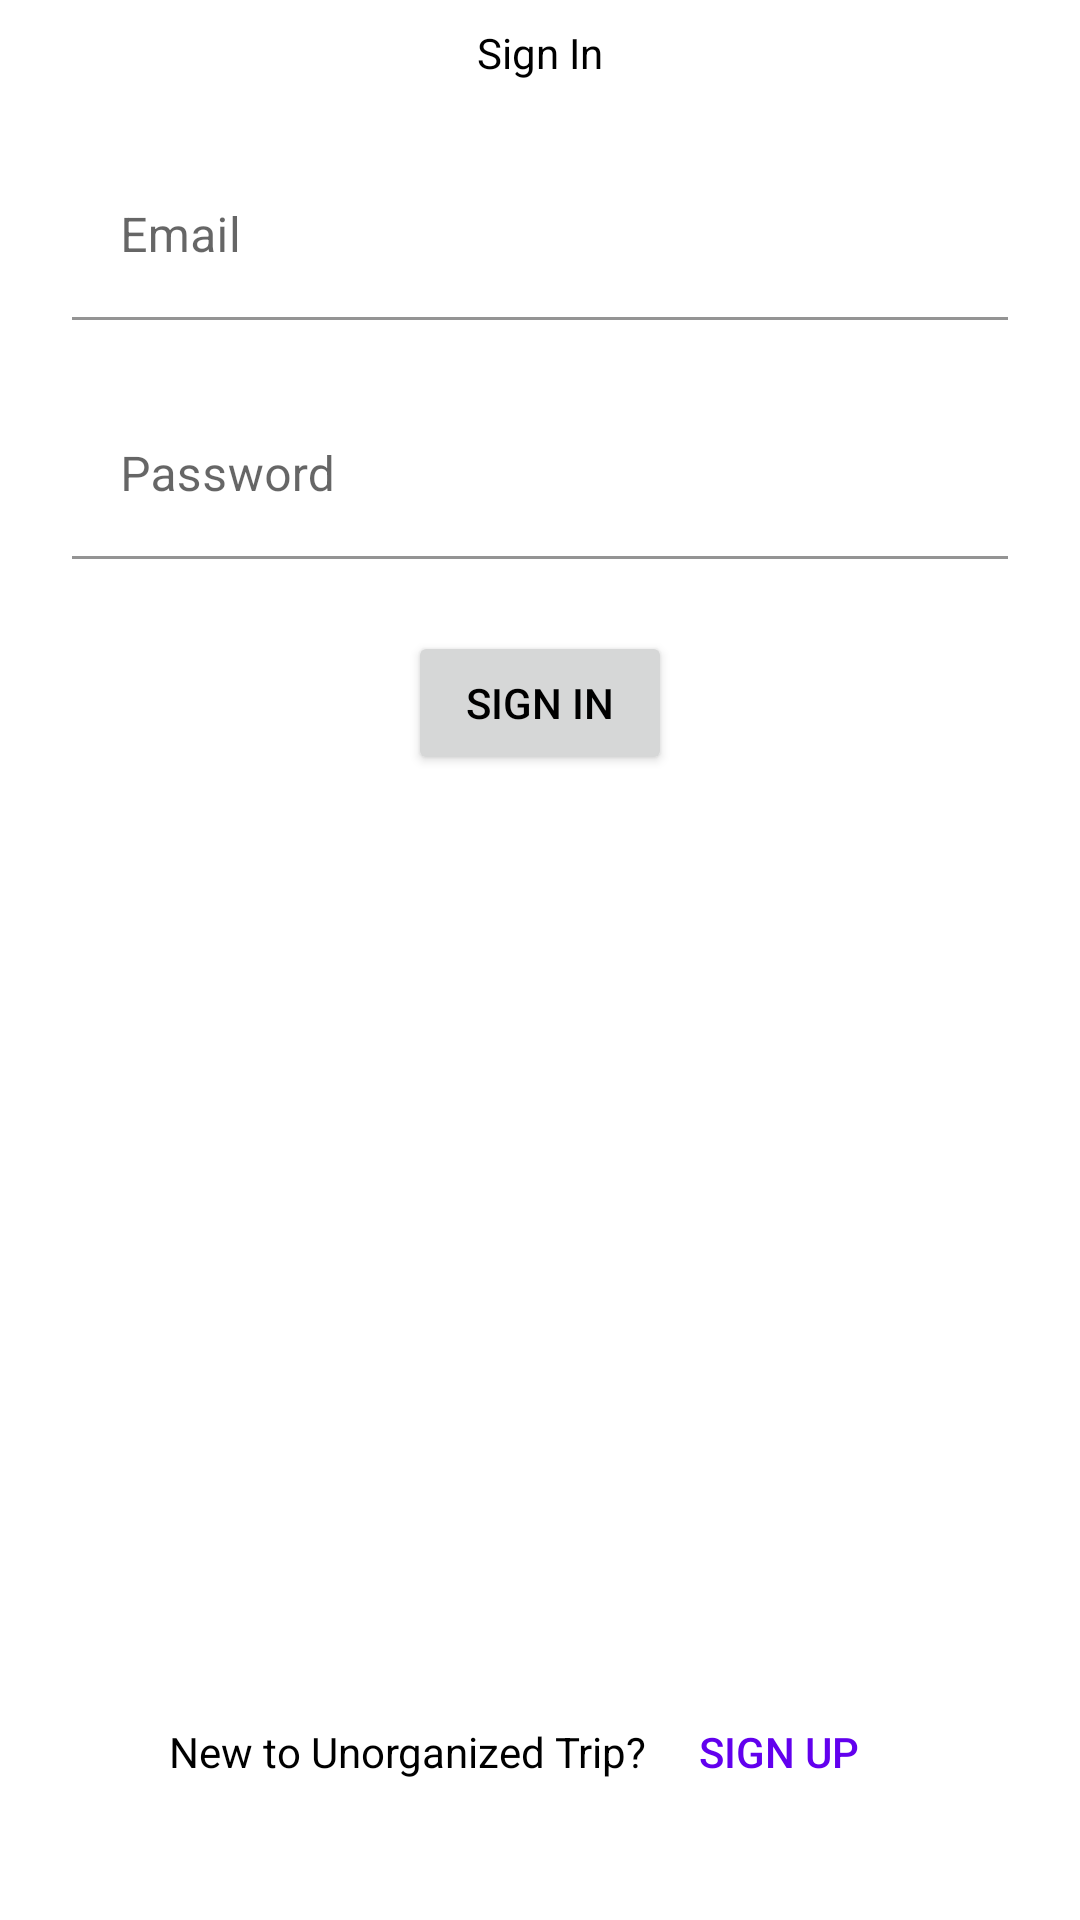

This screen was rendered from an Android layout file. Write that file and the resources it references.
<!-- AndroidManifest.xml: application theme Theme.UnorganizedTripApp -->
<!-- res/layout/activity_login.xml -->
<?xml version="1.0" encoding="utf-8"?>
<androidx.constraintlayout.widget.ConstraintLayout xmlns:android="http://schemas.android.com/apk/res/android"
    xmlns:app="http://schemas.android.com/apk/res-auto"
    xmlns:tools="http://schemas.android.com/tools"
    android:layout_width="match_parent"
    android:layout_height="match_parent"
    tools:context=".LoginActivity">

    <TextView
        android:id="@+id/loginTitle"
        android:layout_width="wrap_content"
        android:layout_height="wrap_content"
        android:layout_margin="8dp"
        android:text="@string/signIn"
        app:layout_constraintBottom_toBottomOf="parent"
        app:layout_constraintEnd_toEndOf="parent"
        app:layout_constraintStart_toStartOf="parent"
        app:layout_constraintTop_toTopOf="parent"
        app:layout_constraintVertical_bias="0.0" />

    <com.google.android.material.textfield.TextInputLayout
        android:id="@+id/textInputLayout3"
        android:layout_width="0dp"
        android:layout_height="wrap_content"
        android:layout_margin="24dp"
        app:boxBackgroundColor="@android:color/transparent"
        app:layout_constraintBottom_toBottomOf="parent"
        app:layout_constraintEnd_toEndOf="parent"
        app:layout_constraintStart_toStartOf="parent"
        app:layout_constraintTop_toBottomOf="@+id/loginTitle"
        app:layout_constraintVertical_bias="0.0">

        <com.google.android.material.textfield.TextInputEditText
            android:id="@+id/loginEmail"
            android:layout_width="match_parent"
            android:layout_height="wrap_content"
            android:hint="@string/email"
            tools:ignore="TextContrastCheck" />
    </com.google.android.material.textfield.TextInputLayout>

    <com.google.android.material.textfield.TextInputLayout
        android:id="@+id/textInputLayout4"
        android:layout_width="0dp"
        android:layout_height="wrap_content"
        android:layout_margin="24dp"
        app:boxBackgroundColor="@android:color/transparent"
        app:layout_constraintBottom_toBottomOf="parent"
        app:layout_constraintEnd_toEndOf="parent"
        app:layout_constraintStart_toStartOf="parent"
        app:layout_constraintTop_toBottomOf="@+id/textInputLayout3"
        app:layout_constraintVertical_bias="0.0">

        <com.google.android.material.textfield.TextInputEditText
            android:id="@+id/loginPassword"
            android:layout_width="match_parent"
            android:layout_height="wrap_content"
            android:hint="@string/password"
            tools:ignore="TextContrastCheck" />
    </com.google.android.material.textfield.TextInputLayout>

    <Button
        android:id="@+id/loginButton"
        android:layout_width="wrap_content"
        android:layout_height="wrap_content"
        android:layout_margin="24dp"
        android:text="@string/signIn"
        app:layout_constraintBottom_toBottomOf="parent"
        app:layout_constraintEnd_toEndOf="parent"
        app:layout_constraintStart_toStartOf="parent"
        app:layout_constraintTop_toBottomOf="@+id/textInputLayout4"
        app:layout_constraintVertical_bias="0.0"
        tools:ignore="DuplicateSpeakableTextCheck" />

    <LinearLayout
        android:layout_width="wrap_content"
        android:layout_height="wrap_content"
        android:layout_marginStart="8dp"
        android:layout_marginEnd="8dp"
        android:layout_marginTop="8dp"
        android:layout_marginBottom="32dp"
        android:orientation="horizontal"
        app:layout_constraintBottom_toBottomOf="parent"
        app:layout_constraintEnd_toEndOf="parent"
        app:layout_constraintStart_toStartOf="parent"
        app:layout_constraintTop_toBottomOf="@+id/loginButton"
        app:layout_constraintVertical_bias="1.0">

        <TextView
            android:id="@+id/loginSignUp"
            android:layout_width="wrap_content"
            android:layout_height="wrap_content"
            android:layout_weight="1"
            android:text="@string/newAccount" />

        <Button
            android:id="@+id/signUpButton"
            style="@style/Widget.AppCompat.Button.Borderless"
            android:layout_width="wrap_content"
            android:layout_height="wrap_content"
            android:layout_weight="1"
            android:text="@string/signUp"
            android:textColor="@color/purple_500"
            tools:ignore="TouchTargetSizeCheck" />
    </LinearLayout>
</androidx.constraintlayout.widget.ConstraintLayout>
<!-- resources referenced by this layout -->
<resources>
  <string name="email">Email</string>
  <string name="newAccount">New to Unorganized Trip?</string>
  <string name="password">Password</string>
  <string name="signIn">Sign In</string>
  <string name="signUp">Sign Up</string>
  <style name="Theme.UnorganizedTripApp" parent="Theme.MaterialComponents.DayNight.DarkActionBar">
          
          <item name="colorPrimary">@color/teal_200</item>
          <item name="colorPrimaryVariant">@color/teal_500</item>
          <item name="colorOnPrimary">@color/white</item>
          
          <item name="colorSecondary">@color/teal_200</item>
          <item name="colorSecondaryVariant">@color/teal_200</item>
          <item name="colorOnSecondary">@color/black</item>
          
          <item name="android:statusBarColor" tools:targetApi="l">?attr/colorPrimaryVariant</item>
          
          <item name="android:textColor">@color/black</item>
          <item name="actionBarStyle">@style/MyActionBar</item>
      </style>
  <color name="teal_200">#FF26C6DA</color>
  <color name="teal_500">#FF00ACC1</color>
  <color name="white">#FFFFFFFF</color>
  <color name="black">#FF000000</color>
  <style name="MyActionBar" parent="Widget.MaterialComponents.ActionBar.Solid">
          <item name="background">@drawable/actionbar_layer_list_lightmode</item>
          <item name="elevation">0dp</item>
      </style>
  <!-- not gathered from this repository: default colours our renderer supplied (Android Studio template values) -->
  <color name="purple_500">#FF6200EE</color>
</resources>
